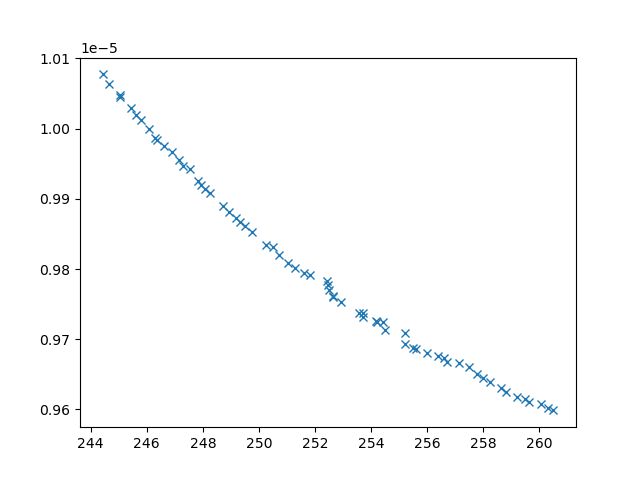

The data file committed next to this chart (first rows):
xline_all_values, yline_all_values, X_all_values, obj1, obj2, obj3, inc
254.2, 9.724438141307024e-06, [np.float64(4.642543746606309), np.float…, 254.2, 9.724438141307024e-06, 3905327, 0
248.3, 9.908445980127236e-06, [np.float64(3.0553576389793866), np.floa…, 248.3, 9.908445980127236e-06, 6796135, 0
244.7, 1.006289685098047e-05, [np.float64(1.8224543197100869), np.floa…, 244.7, 1.006289685098047e-05, 23000763, 0
245.4, 1.0028802290072233e-05, [np.float64(1.4948234881879552), np.floa…, 245.4, 1.0028802290072233e-05, 21383628, 0
246.3, 9.986563783403108e-06, [np.float64(3.0823527375621387), np.floa…, 246.3, 9.986563783403108e-06, 23456658, 0
248.7, 9.890396608047726e-06, [np.float64(3.193021815127396), np.float…, 248.7, 9.890396608047726e-06, 6046365, 0
253.6, 9.737485948870507e-06, [np.float64(5.203695353305033), np.float…, 253.6, 9.737485948870507e-06, 4177918, 0
246.1, 9.999596751211624e-06, [np.float64(2.3880592837678005), np.floa…, 246.1, 9.999596751211624e-06, 23120883, 0
255.2, 9.708845456908963e-06, [np.float64(5.234346774864756), np.float…, 255.2, 9.708845456908963e-06, 3864847, 0
250.7, 9.820579848849843e-06, [np.float64(4.68713109724984), np.float6…, 250.7, 9.820579848849843e-06, 4837120, 0
247.6, 9.942960313853175e-06, [np.float64(2.395968928784874), np.float…, 247.6, 9.942960313853175e-06, 7977993, 0
259.2, 9.617468728261205e-06, [np.float64(1.541653870813329), np.float…, 259.2, 9.617468728261205e-06, 3640059, 0
249.2, 9.872001860375812e-06, [np.float64(3.170726526505982), np.float…, 249.2, 9.872001860375812e-06, 5114853, 0
249.5, 9.861811731449241e-06, [np.float64(3.3865605781530994), np.floa…, 249.5, 9.861811731449241e-06, 5221366, 0
260, 9.607649947221864e-06, [np.float64(1.069891718978378), np.float…, 260, 9.607649947221864e-06, 3585349, 0
255.6, 9.685698532966496e-06, [np.float64(5.1722986797064685), np.floa…, 255.6, 9.685698532966496e-06, 3722414, 0
252.4, 9.782487908265519e-06, [np.float64(3.805325887220569), np.float…, 252.4, 9.782487908265519e-06, 4451707, 0
257.5, 9.661021542910067e-06, [np.float64(4.772047220619949), np.float…, 257.5, 9.661021542910067e-06, 3729497, 0
245.8, 1.0011573573092945e-05, [np.float64(1.7563356724752464), np.floa…, 245.8, 1.0011573573092945e-05, 21474289, 0
255.2, 9.692913797661078e-06, [np.float64(4.217173768035644), 10, np.f…, 255.2, 9.692913797661078e-06, 3492379, 0
247.8, 9.92481633317444e-06, [np.float64(2.7265492020147297), np.floa…, 247.8, 9.92481633317444e-06, 8057566, 0
256.4, 9.67543958735985e-06, [np.float64(5.290400966339105), np.float…, 256.4, 9.67543958735985e-06, 3774158, 0
256, 9.679737328881758e-06, [np.float64(5.066097320700065), np.float…, 256, 9.679737328881758e-06, 3896595, 0
259.6, 9.610697413286499e-06, [np.float64(1.1464101970589944), np.floa…, 259.6, 9.610697413286499e-06, 3611969, 0
245.1, 1.00455461316096e-05, [np.float64(1.8192589425753607), np.floa…, 245.1, 1.00455461316096e-05, 19029197, 0
257.8, 9.65048690748086e-06, [np.float64(3.8998322593904446), np.floa…, 257.8, 9.65048690748086e-06, 3706242, 0
247.2, 9.954598142593664e-06, [np.float64(2.7323270640292106), np.floa…, 247.2, 9.954598142593664e-06, 11230561, 0
258.8, 9.625150053383029e-06, [np.float64(2.0680012216008072), np.floa…, 258.8, 9.625150053383029e-06, 3658861, 0
252.6, 9.760982935714387e-06, [np.float64(4.963127610456663), np.float…, 252.6, 9.760982935714387e-06, 3866293, 0
256.7, 9.66823400330707e-06, [np.float64(4.820066294039884), np.float…, 256.7, 9.66823400330707e-06, 3755078, 0
246.6, 9.974552378099715e-06, [np.float64(2.157813798066203), np.float…, 246.6, 9.974552378099715e-06, 21428429, 0
247.9, 9.919627978064593e-06, [np.float64(2.6072214284185105), np.floa…, 247.9, 9.919627978064593e-06, 6116156, 0
245, 1.0048390033047864e-05, [np.float64(1.6704767145384622), 0.1, 10…, 245, 1.0048390033047864e-05, 23443796, 0
258.6, 9.630260254062624e-06, [np.float64(2.4444491852200443), np.floa…, 258.6, 9.630260254062624e-06, 3668945, 0
246.9, 9.96617942777778e-06, [np.float64(2.7498982140089234), np.floa…, 246.9, 9.96617942777778e-06, 17119251, 0
245.6, 1.0019434923658276e-05, [np.float64(2.104874350623753), np.float…, 245.6, 1.0019434923658276e-05, 17505154, 0
258, 9.64544154940735e-06, [np.float64(3.540362230225217), np.float…, 258, 9.64544154940735e-06, 3696295, 0
257.1, 9.665918545678785e-06, [np.float64(4.990387060939083), np.float…, 257.1, 9.665918545678785e-06, 3742861, 0
252.9, 9.75327352674343e-06, [np.float64(5.111083262741243), np.float…, 252.9, 9.75327352674343e-06, 4153174, 0
251.6, 9.793667528966072e-06, [np.float64(4.358293608904138), np.float…, 251.6, 9.793667528966072e-06, 4323725, 0
250.5, 9.830642365007854e-06, [np.float64(3.976849065199961), np.float…, 250.5, 9.830642365007854e-06, 4913083, 0
249.7, 9.852827698652303e-06, [np.float64(3.077344643450416), np.float…, 249.7, 9.852827698652303e-06, 4785191, 0
247.3, 9.946327900623872e-06, [np.float64(2.401727240175298), np.float…, 247.3, 9.946327900623872e-06, 7064896, 0
252.5, 9.769679100406213e-06, [np.float64(4.181910792838669), np.float…, 252.5, 9.769679100406213e-06, 4205294, 0
251.3, 9.801451376046017e-06, [np.float64(4.073553935277735), np.float…, 251.3, 9.801451376046017e-06, 4321668, 0
248.9, 9.881141987859913e-06, [np.float64(3.0855260013758476), np.floa…, 248.9, 9.881141987859913e-06, 5661415, 0
260.5, 9.598585017393763e-06, [np.float64(0.4104444187372289), np.floa…, 260.5, 9.598585017393763e-06, 3539826, 0
244.4, 1.0077212561960196e-05, [np.float64(1.3025484131201692), 0.1, np…, 244.4, 1.0077212561960196e-05, 26776210, 0
246.4, 9.9839346129872e-06, [np.float64(2.3337397373363187), np.floa…, 246.4, 9.9839346129872e-06, 9928150, 0
254.2, 9.725426347470706e-06, [np.float64(5.341699577084282), np.float…, 254.2, 9.725426347470706e-06, 4033452, 0
250.3, 9.834735620292973e-06, [np.float64(3.643553917604696), np.float…, 250.3, 9.834735620292973e-06, 4763122, 0
252.5, 9.776781762573756e-06, [np.float64(3.9612676765249724), np.floa…, 252.5, 9.776781762573756e-06, 4369646, 0
255.5, 9.687692491159173e-06, [np.float64(6.93663041104478), 10, np.fl…, 255.5, 9.687692491159173e-06, 3547117, 0
249.3, 9.867348964762268e-06, [np.float64(3.337337647767118), np.float…, 249.3, 9.867348964762268e-06, 5343648, 0
259.5, 9.61553036414112e-06, [np.float64(1.5221692800229527), np.floa…, 259.5, 9.61553036414112e-06, 3624569, 0
251.8, 9.790874283274789e-06, [np.float64(4.373213639557388), np.float…, 251.8, 9.790874283274789e-06, 4401116, 0
254.5, 9.713390340292983e-06, [np.float64(4.445943893911957), np.float…, 254.5, 9.713390340292983e-06, 3726329, 0
256.6, 9.6731447903762e-06, [np.float64(5.2438154795029845), np.floa…, 256.6, 9.6731447903762e-06, 3766017, 0
258.2, 9.638443403068278e-06, [np.float64(3.026610573307871), np.float…, 258.2, 9.638443403068278e-06, 3683165, 0
248.1, 9.913964086690197e-06, [np.float64(2.717568380897749), np.float…, 248.1, 9.913964086690197e-06, 5975928, 0
... 6 more rows
